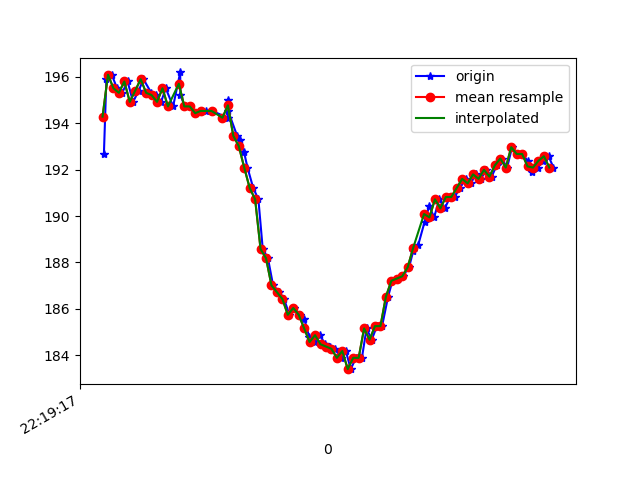

Data behind this chart, as committed beside it:
1617747557605, 443194310245095, 192.67578, -250.0, -73.53516
1617747557614, 443194324742714, 195.9, -241.3, -68.07
1617747557634, 443194343788008, 196.1, -241.6, -67.68
1617747557653, 443194362680695, 195.5, -241.4, -67.97
1617747557672, 443194381817552, 195.3, -241.7, -68.36
1617747557692, 443194400710239, 195.8, -242.2, -69.34
1617747557712, 443194419877618, 194.9, -241.7, -69.14
1617747557733, 443194438953433, 195.4, -241.4, -68.46
1617747557750, 443194457968205, 195.9, -241.4, -68.46
1617747557779, 443194478753213, 195.3, -241.7, -67.58
1617747557795, 443194496455570, 195.2, -242.2, -68.46
1617747557815, 443194515714512, 194.9, -241.8, -68.46
1617747557832, 443194535145312, 195.5, -242.2, -68.75
1617747557859, 443194554739989, 194.7, -242.7, -69.14
1617747557885, 443194573632676, 196.2, -242.4, -68.75
1617747557886, 443194592952662, 195.2, -242.3, -68.36
1617747557902, 443194612028477, 194.7, -242.7, -67.38
1617747557921, 443194631073770, 194.7, -242.8, -67.58
1617747557941, 443194649966457, 194.4, -242.8, -68.65
1617747557960, 443194669133836, 194.5, -242.4, -68.26
1617747557978, 443194688209651, 194.5, -243, -68.36
1617747558003, 443194707346509, 194.5, -243.4, -68.95
1617747558059, 443194726391802, 194.2, -242.9, -69.04
1617747558060, 443194745498139, 195, -241.6, -67.68
1617747558061, 443194765062294, 194.5, -238.7, -65.53
1617747558094, 443194783985503, 193.5, -236.6, -64.26
1617747558103, 443194803274967, 193.3, -233.4, -62.3
1617747558119, 443194822503388, 192.8, -230, -58.3
1617747558132, 443194841518161, 192.1, -225.2, -53.42
1617747558153, 443194860593975, 191.2, -221.6, -46.78
1617747558172, 443194879608748, 190.7, -218.2, -39.84
1617747558188, 443194898684563, 188.6, -216.6, -32.03
1617747558207, 443194917699335, 188.2, -215.9, -24.51
1617747558226, 443194936683586, 187, -216.9, -19.63
1617747558249, 443194955942529, 186.7, -217.7, -13.09
1617747558266, 443194974774173, 186.4, -220, -8.789
1617747558286, 443194993880509, 185.7, -221.3, -5.078
1617747558304, 443195012956324, 186, -221.4, -4.98
1617747558323, 443195031971097, 185.7, -220.9, -6.738
1617747558341, 443195050894305, 185.5, -220.5, -9.18
1617747558359, 443195070000641, 184.8, -220.4, -9.57
1617747558378, 443195089045935, 184.6, -220.1, -8.594
1617747558397, 443195108091229, 184.9, -221.4, -9.863
1617747558418, 443195127106001, 184.5, -220.8, -8.789
1617747558435, 443195146120773, 184.4, -220.2, -11.72
1617747558455, 443195165166067, 184.3, -219.5, -11.91
1617747558475, 443195184211360, 183.9, -219.3, -13.77
1617747558493, 443195203256654, 184.2, -218.7, -16.6
1617747558511, 443195222301948, 183.4, -218, -18.95
1617747558530, 443195241316720, 183.9, -218.3, -22.07
1617747558552, 443195260453577, 183.9, -218.2, -25.98
1617747558569, 443195279529392, 185.2, -218.5, -30.18
1617747558588, 443195298666250, 184.7, -218.9, -35.25
1617747558607, 443195317711544, 185.3, -220.3, -40.72
1617747558626, 443195336756837, 185.3, -222.5, -46.39
1617747558648, 443195355649524, 186.5, -225.8, -52.64
1617747558664, 443195374847424, 187.2, -229.8, -57.52
1617747558683, 443195393923239, 187.3, -235.2, -63.38
1617747558702, 443195412938012, 187.4, -241.8, -68.26
1617747558725, 443195432013827, 187.8, -247.6, -71.48
1617747558740, 443195451028599, 188.5, -253.2, -75.0
... 27 more rows
